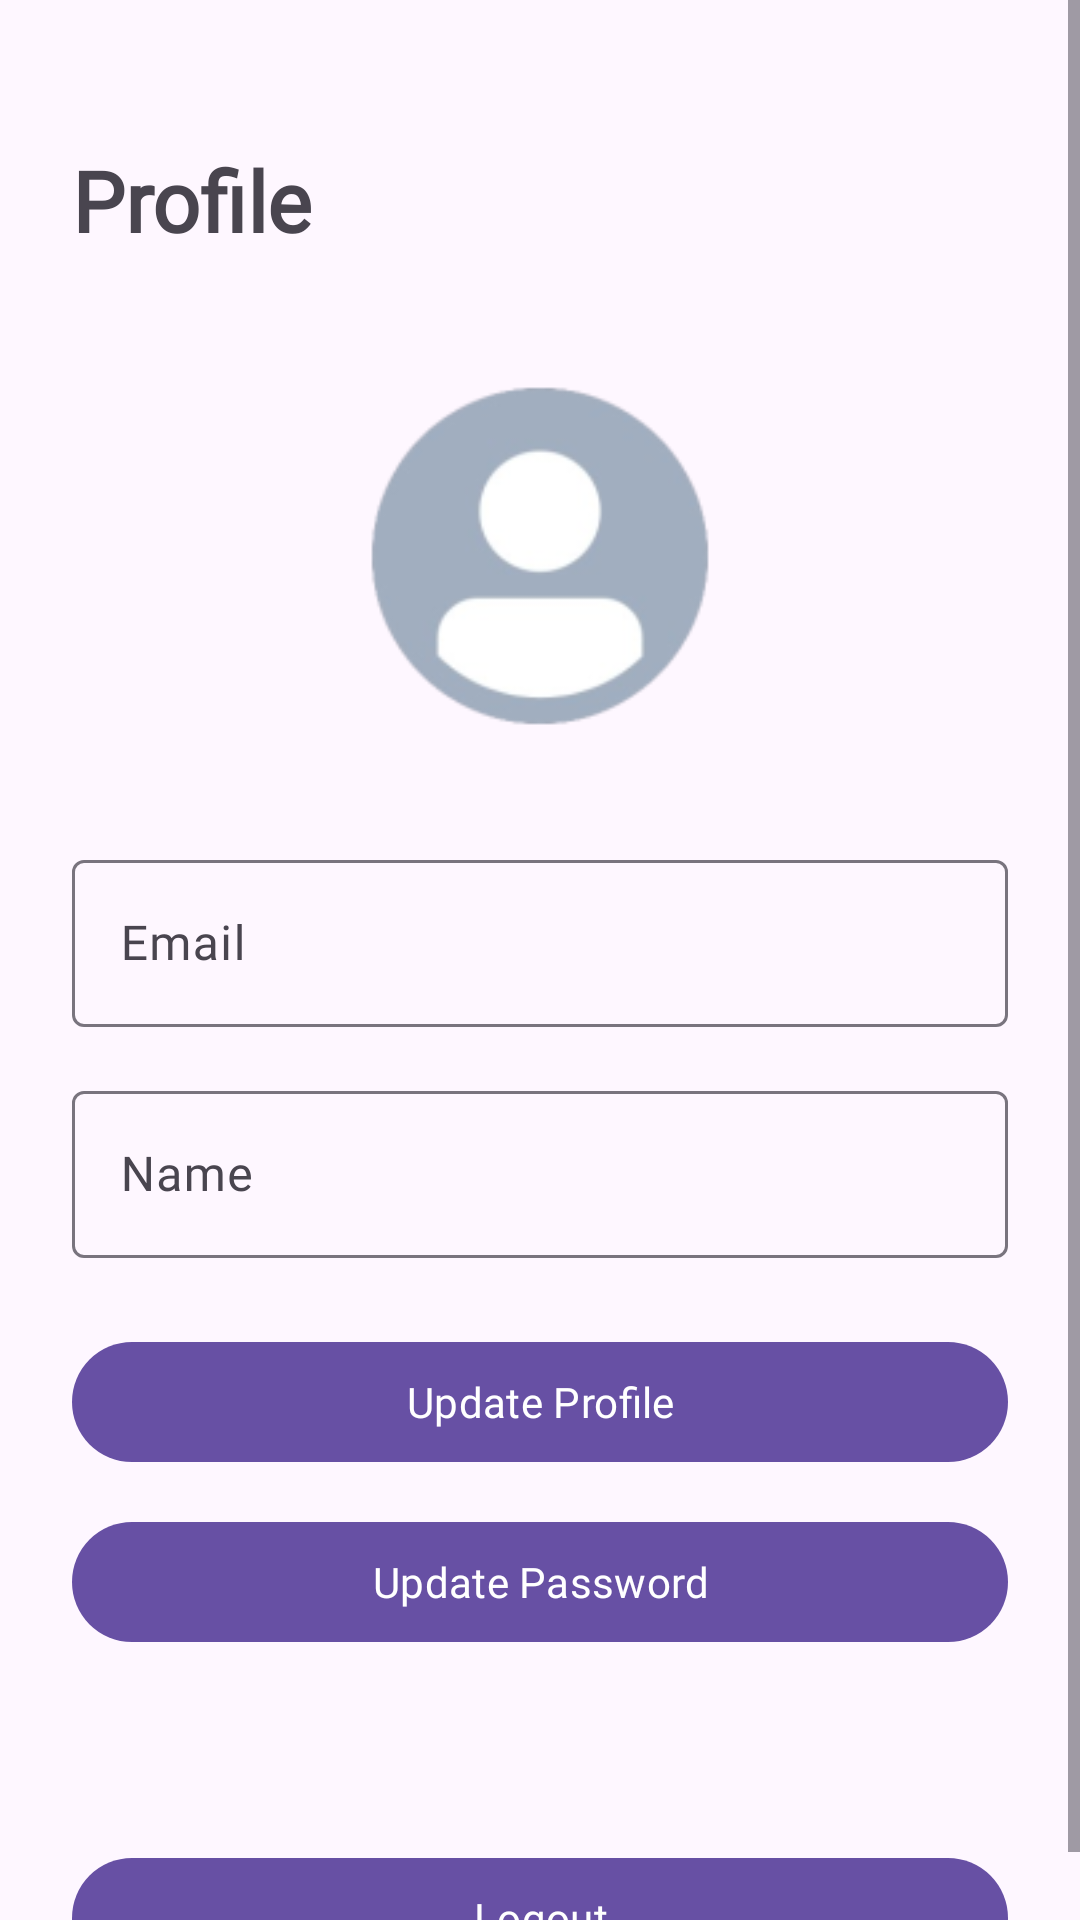

Write the Android layout XML for this screen, with the resource values it uses.
<!-- AndroidManifest.xml: application theme Theme.Notes -->
<!-- res/layout/activity_email_user.xml -->
<?xml version="1.0" encoding="utf-8"?>
<ScrollView xmlns:android="http://schemas.android.com/apk/res/android"
    xmlns:app="http://schemas.android.com/apk/res-auto"
    xmlns:tools="http://schemas.android.com/tools"
    android:layout_width="match_parent"
    android:layout_height="match_parent"
    tools:context=".auth.EmailUser">

    <androidx.constraintlayout.widget.ConstraintLayout
        android:id="@+id/main"
        android:layout_width="match_parent"
        android:layout_height="wrap_content">

        
        <TextView
            android:id="@+id/userTitle"
            android:layout_width="wrap_content"
            android:layout_height="wrap_content"
            android:layout_marginStart="24dp"
            android:layout_marginTop="48dp"
            android:text="@string/profile"
            style="@style/bold"
            android:textSize="28sp"
            android:fontFamily="@font/menu"
            app:layout_constraintStart_toStartOf="parent"
            app:layout_constraintTop_toTopOf="parent" />

        <ImageView
            android:id="@+id/avatarImage"
            android:layout_width="128dp"
            android:layout_height="128dp"
            android:layout_marginTop="36dp"
            android:background="@mipmap/avatar"
            android:contentDescription="@string/avatar"
            android:scaleType="centerCrop"
            app:layout_constraintEnd_toEndOf="parent"
            app:layout_constraintStart_toStartOf="parent"
            app:layout_constraintTop_toBottomOf="@id/userTitle" />

        
        <com.google.android.material.textfield.TextInputLayout
            android:id="@+id/emailLayout"
            android:layout_width="0dp"
            android:layout_height="wrap_content"
            android:layout_marginStart="24dp"
            android:layout_marginTop="32dp"
            android:layout_marginEnd="24dp"
            android:hint="@string/email"
            android:fontFamily="@font/menu"
            app:layout_constraintEnd_toEndOf="parent"
            app:layout_constraintStart_toStartOf="parent"
            app:layout_constraintTop_toBottomOf="@id/avatarImage">

            <com.google.android.material.textfield.TextInputEditText
                android:id="@+id/emailInput"
                android:layout_width="match_parent"
                android:fontFamily="@font/menu"
                android:layout_height="wrap_content"
                android:enabled="false" />
        </com.google.android.material.textfield.TextInputLayout>

        
        <com.google.android.material.textfield.TextInputLayout
            android:id="@+id/usernameLayout"
            android:layout_width="0dp"
            android:layout_height="wrap_content"
            android:layout_marginStart="24dp"
            android:layout_marginTop="16dp"
            android:layout_marginEnd="24dp"
            android:hint="@string/name"
            android:fontFamily="@font/menu"
            app:layout_constraintEnd_toEndOf="parent"
            app:layout_constraintStart_toStartOf="parent"
            app:layout_constraintTop_toBottomOf="@id/emailLayout">

            <com.google.android.material.textfield.TextInputEditText
                android:id="@+id/nameInput"
                android:layout_width="match_parent"
                android:layout_height="wrap_content"
                android:fontFamily="@font/menu"
                android:inputType="textPersonName" />
        </com.google.android.material.textfield.TextInputLayout>

        
        <com.google.android.material.button.MaterialButton
            android:id="@+id/updateButton"
            android:layout_width="0dp"
            android:layout_height="wrap_content"
            android:layout_marginStart="24dp"
            android:layout_marginTop="24dp"
            android:fontFamily="@font/menu"
            android:layout_marginEnd="24dp"
            android:text="@string/update_profile"
            app:layout_constraintEnd_toEndOf="parent"
            app:layout_constraintStart_toStartOf="parent"
            app:layout_constraintTop_toBottomOf="@id/usernameLayout" />

        
        <com.google.android.material.button.MaterialButton
            android:id="@+id/changePasswordButton"
            android:layout_width="0dp"
            android:layout_height="wrap_content"
            android:layout_marginStart="24dp"
            android:layout_marginTop="12dp"
            android:layout_marginEnd="24dp"
            android:text="@string/update_password"
            app:layout_constraintEnd_toEndOf="parent"
            android:fontFamily="@font/menu"
            app:layout_constraintStart_toStartOf="parent"
            app:layout_constraintTop_toBottomOf="@id/updateButton" />

        
        <com.google.android.material.button.MaterialButton
            android:id="@+id/logoutButton"
            android:layout_width="0dp"
            android:layout_height="wrap_content"
            android:layout_marginStart="24dp"
            android:layout_marginTop="64dp"
            android:fontFamily="@font/menu"
            android:layout_marginEnd="24dp"
            android:text="@string/logout"
            app:layout_constraintEnd_toEndOf="parent"
            app:layout_constraintStart_toStartOf="parent"
            app:layout_constraintTop_toBottomOf="@id/changePasswordButton" />

    </androidx.constraintlayout.widget.ConstraintLayout>

</ScrollView>
<!-- resources referenced by this layout -->
<resources>
  <!-- mipmap avatar: png bitmap (mipmap-hdpi, 3323 bytes) -->
  <string name="avatar">Avatar</string>
  <string name="email">Email</string>
  <string name="logout">Logout</string>
  <string name="name">Name</string>
  <string name="profile">Profile</string>
  <string name="update_password">Update Password</string>
  <string name="update_profile">Update Profile</string>
  <style name="bold">
          <item name="android:textStyle">bold</item>
      </style>
  <style name="Theme.Notes" parent="Base.Theme.Notes" />
  <style name="Base.Theme.Notes" parent="Theme.Material3.DayNight.NoActionBar">
          <item name="android:statusBarColor">@color/background</item>
          <item name="android:navigationBarColor">@color/background</item>
          <item name="android:windowLightStatusBar">true</item>
      </style>
  <color name="background">#FFFDF0FF</color>
</resources>
